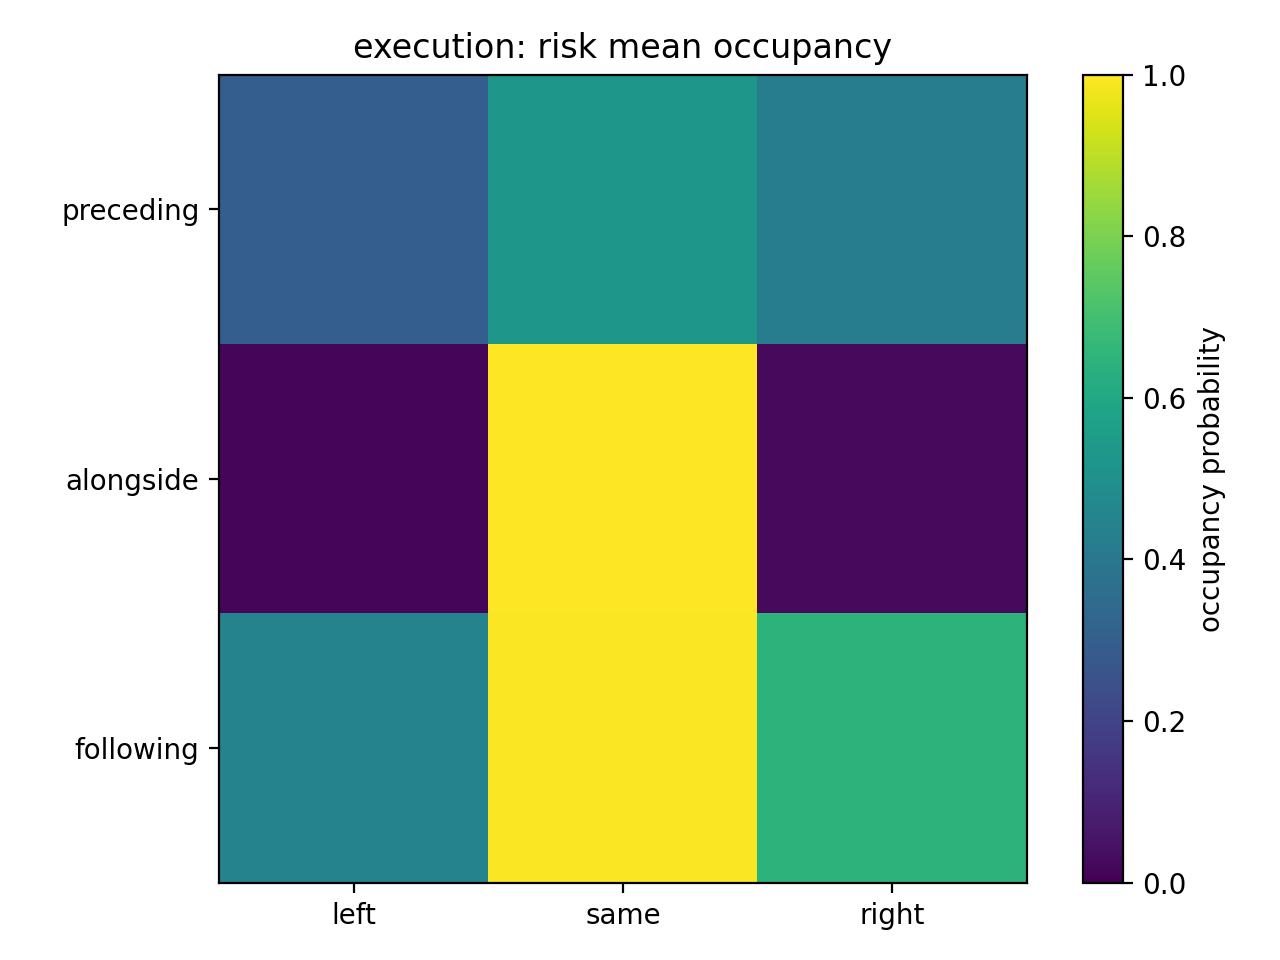

Values plotted in this chart, from the file beside it:
0.298614, 0.527541, 0.423815
0.01399, 1, 0.02383
0.4473, 0.9928, 0.6453
